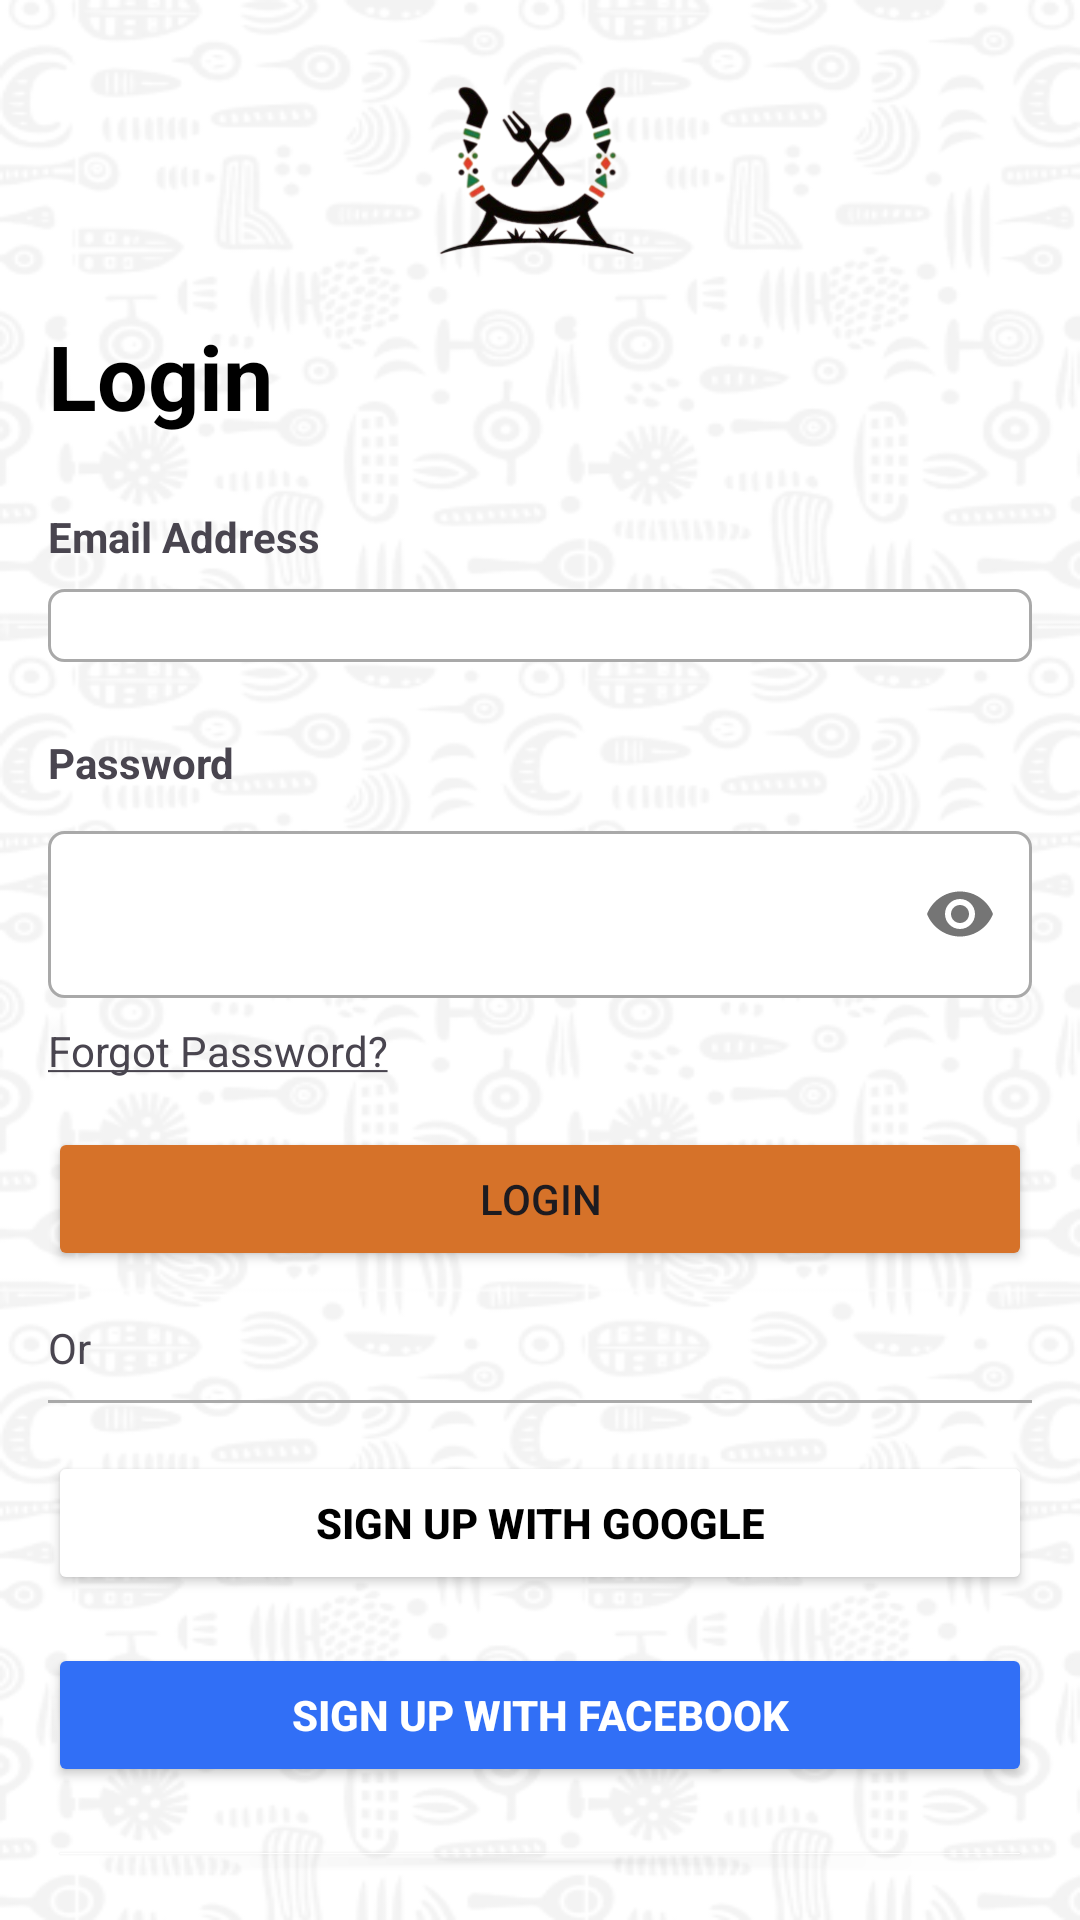

Android layout source for this screen:
<!-- AndroidManifest.xml: application theme Theme.TseaAfricaApp -->
<!-- res/layout/activity_login_page.xml -->
<?xml version="1.0" encoding="utf-8"?>
<LinearLayout xmlns:android="http://schemas.android.com/apk/res/android"
    xmlns:app="http://schemas.android.com/apk/res-auto"
    xmlns:tools="http://schemas.android.com/tools"
    android:id="@+id/main"
    android:layout_width="match_parent"
    android:layout_height="match_parent"
    android:background="@drawable/background"
    android:orientation="vertical"
    android:padding="16dp"
    tools:context=".MainActivity">

<ImageView
android:id="@+id/miniLogo"
android:layout_width="97dp"
android:layout_height="73dp"
android:layout_gravity="center"
    app:srcCompat="@drawable/logo" />

<TextView
android:id="@+id/signupLbl"
android:layout_width="wrap_content"
android:layout_height="wrap_content"
android:layout_marginTop="16dp"
    android:textStyle="bold"
    android:textSize="30sp"
    android:textColor="@color/black"
    android:text="Login" />

<TextView
android:id="@+id/emailLbl"
android:layout_width="wrap_content"
android:layout_height="wrap_content"
android:layout_marginTop="24dp"
android:textStyle="bold"
android:text="Email Address" />

<EditText
android:id="@+id/emailTxt"
android:layout_width="match_parent"
    android:layout_height="wrap_content"
    android:layout_marginTop="8dp"
    android:background="@drawable/customtxtbox"
    android:inputType="textEmailAddress" />

<TextView
android:id="@+id/passwordLbl"
android:layout_width="wrap_content"
android:layout_height="wrap_content"
android:layout_marginTop="24dp"
android:textStyle="bold"
android:text="Password" />

<com.google.android.material.textfield.TextInputLayout
android:id="@+id/passwordTxtLayout"
android:layout_width="match_parent"
android:layout_height="wrap_content"
android:layout_marginTop="8dp"
app:passwordToggleEnabled="true">

<com.google.android.material.textfield.TextInputEditText
    android:id="@+id/passwordTxt"
    android:layout_width="match_parent"
    android:layout_height="wrap_content"
    android:background="@drawable/customtxtbox"
    android:inputType="textPassword" />
</com.google.android.material.textfield.TextInputLayout>

<TextView
android:id="@+id/textView2"
android:layout_width="wrap_content"
android:layout_height="wrap_content"
android:layout_marginTop="8dp"
android:text="@string/forgot" />

<Button
android:id="@+id/createAccBtn"
android:layout_width="match_parent"
android:layout_height="wrap_content"
android:layout_marginTop="16dp"
android:backgroundTint="#D67229"
android:text="Login"
app:cornerRadius="9dp" />

<TextView
android:id="@+id/orLbl"
android:layout_width="wrap_content"
android:layout_height="wrap_content"
android:layout_marginTop="16dp"
android:text="Or" />

<View
android:layout_width="match_parent"
android:layout_height="1dp"
android:layout_marginTop="8dp"
android:background="#A9A9A9" />

<Button
android:id="@+id/gmailBtn"
android:layout_width="match_parent"
android:layout_height="wrap_content"
android:layout_marginTop="16dp"
android:backgroundTint="@color/white"
android:textColor="@color/black"
android:text="Sign Up with Google"
app:cornerRadius="9dp"
app:strokeColor="#A9A9A9"
android:textStyle="bold"
app:strokeWidth="1dp" />

<Button
android:id="@+id/facebookBtn"
android:layout_width="match_parent"
android:layout_height="wrap_content"
android:layout_marginTop="16dp"
android:backgroundTint="#316FF6"
android:text="Sign Up with Facebook"
android:textColor="@color/white"
android:textStyle="bold"
app:cornerRadius="9dp" />

<Button
android:id="@+id/bioBtn"
android:layout_width="match_parent"
android:layout_height="wrap_content"
android:layout_marginTop="16dp"
android:backgroundTint="@color/white"
android:text="Login with Biometrics"
android:textColor="@color/black" />

<TextView
android:id="@+id/questiontxt"
android:layout_width="wrap_content"
android:layout_height="wrap_content"
android:layout_marginTop="16dp"
android:text="Not a member?" />

<TextView
android:id="@+id/linktxt3"
android:layout_width="wrap_content"
android:layout_height="wrap_content"
android:layout_marginTop="4dp"
android:text="@string/signup"
android:textStyle="bold" />

    </LinearLayout>
<!-- resources referenced by this layout -->
<resources>
  <color name="black">#FF000000</color>
  <color name="white">#FFFFFFFF</color>
  <!-- drawable background: png bitmap (drawable, 113535 bytes) -->
  <!-- drawable customtxtbox (drawable) -->
  <?xml version="1.0" encoding="utf-8"?>
  <shape xmlns:android="http://schemas.android.com/apk/res/android"
      android:shape="rectangle">
      <solid android:color="@color/white"/>
      <corners android:radius="5dp"/>
      <stroke android:color="#A9A9A9" android:width="1dp"/>
  </shape>
  <!-- drawable logo: png bitmap (drawable, 33182 bytes) -->
  <string name="forgot">
          <u>Forgot Password?</u>
      </string>
  <string name="signup">
          <u>Sign Up</u>
      </string>
  <style name="Theme.TseaAfricaApp" parent="Base.Theme.TseaAfricaApp" />
  <style name="Base.Theme.TseaAfricaApp" parent="Theme.Material3.DayNight.NoActionBar">
          
          
      </style>
</resources>
